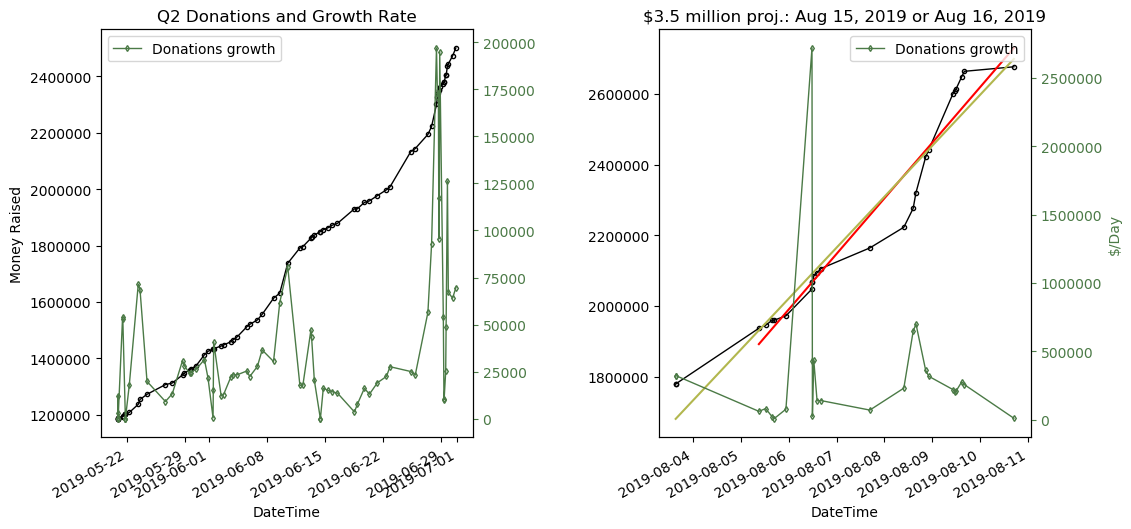

The file beside this chart, header and first rows:
Time, Count, Goal, Pcnt, Q
2019-05-20 21:53:04.995268, 1185659, 3500000, 0.3388, 2
2019-05-20 21:59:25.306132, 1185659, 3500000, 0.3388, 2
2019-05-20 22:02:45.079532, 1185659, 3500000, 0.3388, 2
2019-05-20 22:54:09.287197, 1187389, 3500000, 0.3393, 2
2019-05-20 23:11:30.078401, 1187389, 3500000, 0.3393, 2
2019-05-21 12:03:37.527712, 1193176, 3500000, 0.3409, 2
2019-05-21 12:46:19.468528, 1194843, 3500000, 0.3414, 2
2019-05-21 20:15:02.202870, 1201644, 3500000, 0.3433, 2
2019-05-21 20:17:00.374744, 1201644, 3500000, 0.3433, 2
2019-05-21 20:18:19.971743, 1201644, 3500000, 0.3433, 2
2019-05-22 07:36:02.530403, 1208334, 3500000, 0.3452, 2
2019-05-23 09:40:42.978157, 1237344, 3500000, 0.3535, 2
2019-05-23 14:48:05.516996, 1254487, 3500000, 0.3584, 2
2019-05-24 11:04:28.698313, 1272719, 3500000, 0.3636, 2
2019-05-26 16:33:49.448149, 1307142, 3500000, 0.3735, 2
2019-05-27 12:30:44.954555, 1312849, 3500000, 0.3751, 2
2019-05-28 18:21:06.077087, 1341425, 3500000, 0.3833, 2
2019-05-28 23:20:54.354234, 1348152, 3500000, 0.3852, 2
2019-05-29 14:34:15.378046, 1358408, 3500000, 0.3881, 2
2019-05-29 17:29:01.431917, 1361531, 3500000, 0.389, 2
2019-05-30 09:29:23.465088, 1373678, 3500000, 0.3925, 2
2019-05-31 09:53:43.933247, 1413003, 3500000, 0.4037, 2
2019-05-31 20:18:04.812025, 1425316, 3500000, 0.4072, 2
2019-06-01 10:56:23.179062, 1432781, 3500000, 0.4094, 2
2019-06-01 11:36:30.639057, 1432781, 3500000, 0.4094, 2
2019-06-01 12:47:10.206909, 1434868, 3500000, 0.41, 2
2019-06-02 10:27:57.543705, 1443873, 3500000, 0.4125, 2
2019-06-02 17:27:56.563347, 1447616, 3500000, 0.4136, 2
2019-06-03 14:01:43.119924, 1458821, 3500000, 0.4168, 2
2019-06-03 21:23:25.095355, 1466533, 3500000, 0.419, 2
2019-06-04 08:51:02.785606, 1476343, 3500000, 0.4218, 2
2019-06-05 13:51:05.102683, 1513205, 3500000, 0.4323, 2
2019-06-05 21:12:52.509441, 1520630, 3500000, 0.4345, 2
2019-06-06 19:46:58.146789, 1536448, 3500000, 0.439, 2
2019-06-07 09:34:35.941332, 1556341, 3500000, 0.4447, 2
2019-06-08 18:36:35.764487, 1613204, 3500000, 0.4609, 2
2019-06-09 12:42:04.309060, 1631691, 3500000, 0.4662, 2
2019-06-10 11:53:18.601270, 1737449, 3500000, 0.4964, 2
2019-06-11 23:12:28.694021, 1791861, 3500000, 0.512, 2
2019-06-12 07:48:15.704223, 1796575, 3500000, 0.5133, 2
2019-06-13 07:15:48.105115, 1826200, 3500000, 0.5218, 2
2019-06-13 09:06:04.922948, 1829916, 3500000, 0.5228, 2
2019-06-13 17:08:11.110373, 1837307, 3500000, 0.5249, 2
2019-06-14 10:43:36.987152, 1849781, 3500000, 0.5285, 2
2019-06-14 10:45:50.124667, 1849781, 3500000, 0.5285, 2
2019-06-14 19:13:29.135710, 1856440, 3500000, 0.5304, 2
2019-06-15 08:47:01.698621, 1863340, 3500000, 0.5324, 2
2019-06-15 21:05:06.007972, 1872486, 3500000, 0.535, 2
2019-06-16 12:21:18.803788, 1878922, 3500000, 0.5368, 2
2019-06-18 13:37:43.278454, 1930613, 3500000, 0.5516, 2
2019-06-18 22:03:36.639851, 1930613, 3500000, 0.5516, 2
2019-06-19 18:35:30.144121, 1953201, 3500000, 0.5581, 2
2019-06-20 09:13:42.580433, 1958697, 3500000, 0.5596, 2
2019-06-21 08:08:20.566297, 1977305, 3500000, 0.5649, 2
2019-06-22 10:46:25.397199, 1998045, 3500000, 0.5709, 2
2019-06-22 20:51:00.804047, 2008132, 3500000, 0.5738, 2
2019-06-25 09:22:34.523434, 2133537, 3500000, 0.6096, 2
2019-06-25 22:15:30.833426, 2144222, 3500000, 0.6126, 2
2019-06-27 11:07:11.660745, 2194469, 3500000, 0.627, 2
2019-06-27 21:47:56.041405, 2222715, 3500000, 0.6351, 2
... 40 more rows
